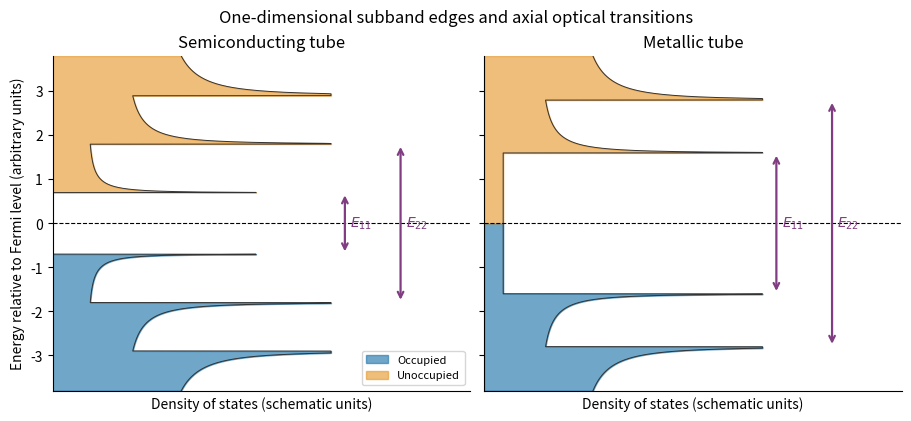

Here is the Python script that generated this plot:
"""Original explanatory model figure; Python 3.14, NumPy and Matplotlib.
Run from the desired output directory. No exam image or experimental data used.
"""
import numpy as np
import matplotlib
matplotlib.use("Agg")
import matplotlib.pyplot as plt
plt.rcParams.update({"font.size": 10, "axes.spines.top": False, "axes.spines.right": False})
fig,axs=plt.subplots(1,2,figsize=(9,4.1),sharey=True,layout='constrained')
e=np.linspace(-3.8,3.8,2400)
for ax,metal in zip(axs,[False,True]):
    edges=[1.6,2.8] if metal else [.7,1.8,2.9]
    dos=np.ones_like(e)*.55 if metal else np.zeros_like(e)
    for gap in edges:
        mask=np.abs(e)>gap
        dos[mask]+=np.abs(e[mask])/np.sqrt(e[mask]**2-gap**2+.012)
    dos=np.minimum(dos,8)
    ax.fill_betweenx(e,0,dos,where=e<0,color='#2479ad',alpha=.65,label='Occupied')
    ax.fill_betweenx(e,0,dos,where=e>0,color='#e79b35',alpha=.65,label='Unoccupied')
    ax.plot(dos,e,color='#333333',lw=.7)
    ax.axhline(0,color='k',ls='--',lw=.8)
    for j,gap in enumerate(edges[:2]):
        x=8.4+j*1.6
        ax.annotate('',(x,gap),(x,-gap),arrowprops=dict(arrowstyle='<->',color='#803d81',lw=1.6))
        ax.text(x+.15,0,rf'$E_{{{j+1}{j+1}}}$',color='#803d81',va='center')
    ax.set(xlim=(0,12),ylim=(-3.8,3.8),xlabel='Density of states (schematic units)',title='Metallic tube' if metal else 'Semiconducting tube')
    ax.set_xticks([])
axs[0].set_ylabel('Energy relative to Fermi level (arbitrary units)')
axs[0].legend(loc='lower right',fontsize=8)
fig.suptitle('One-dimensional subband edges and axial optical transitions')
fig.savefig('paper-2-nanotube-dos.png',dpi=170,facecolor='white')
